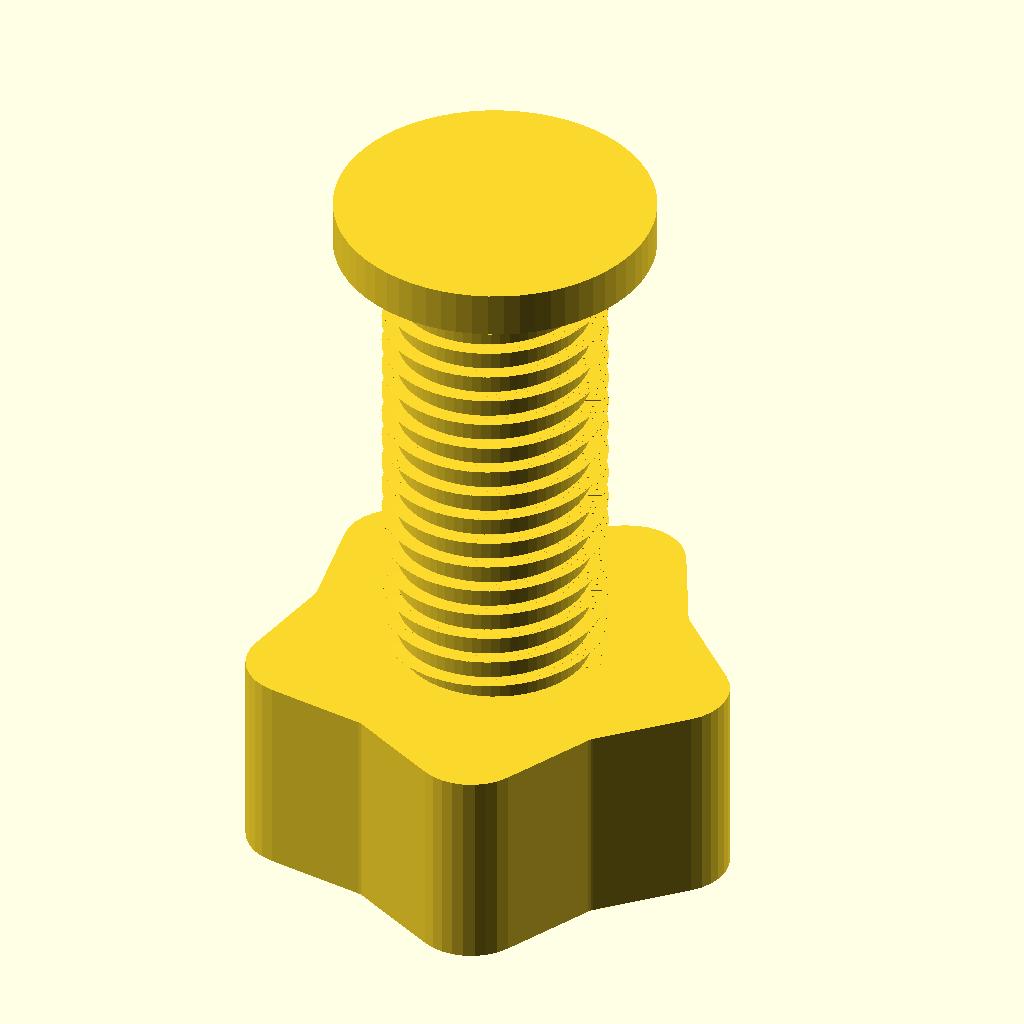
Cell 1: the model at its default parameters.
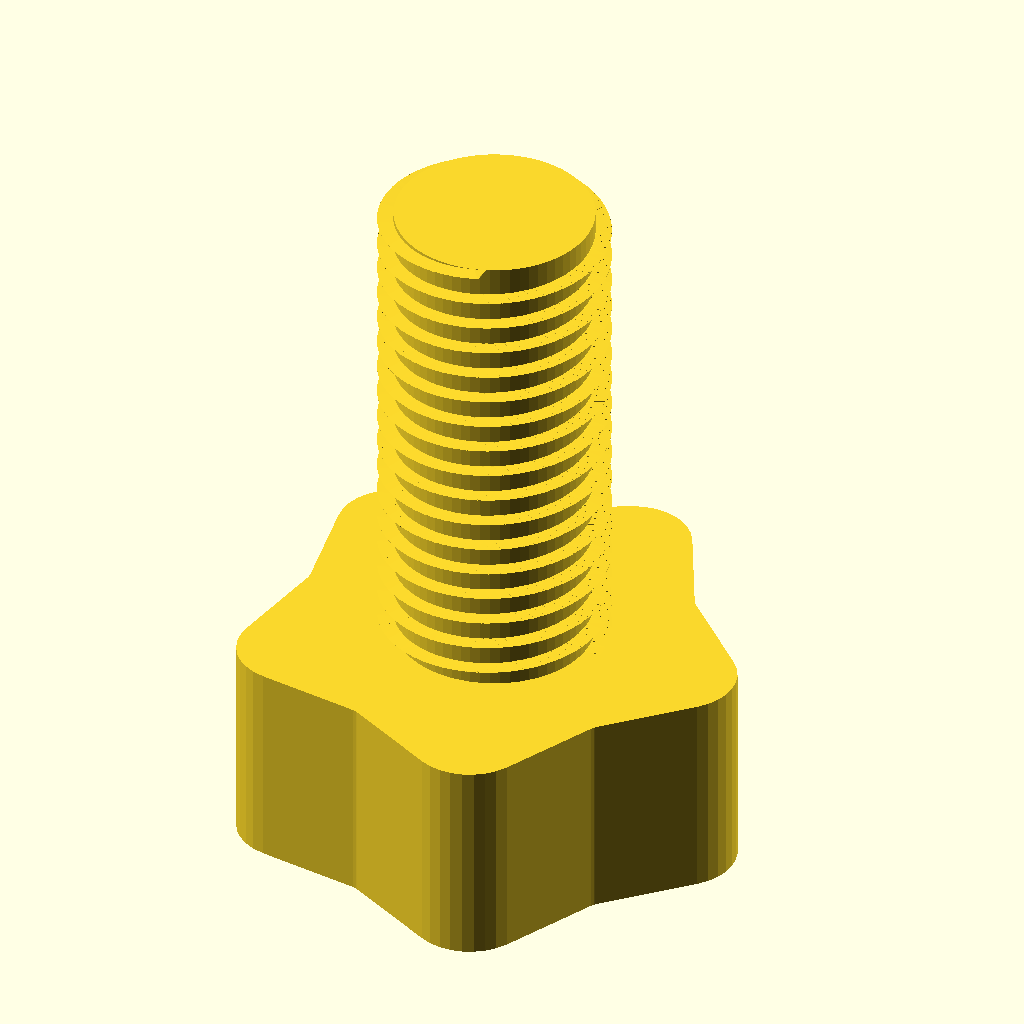
Cell 2: add_pad = false (everything else at default).
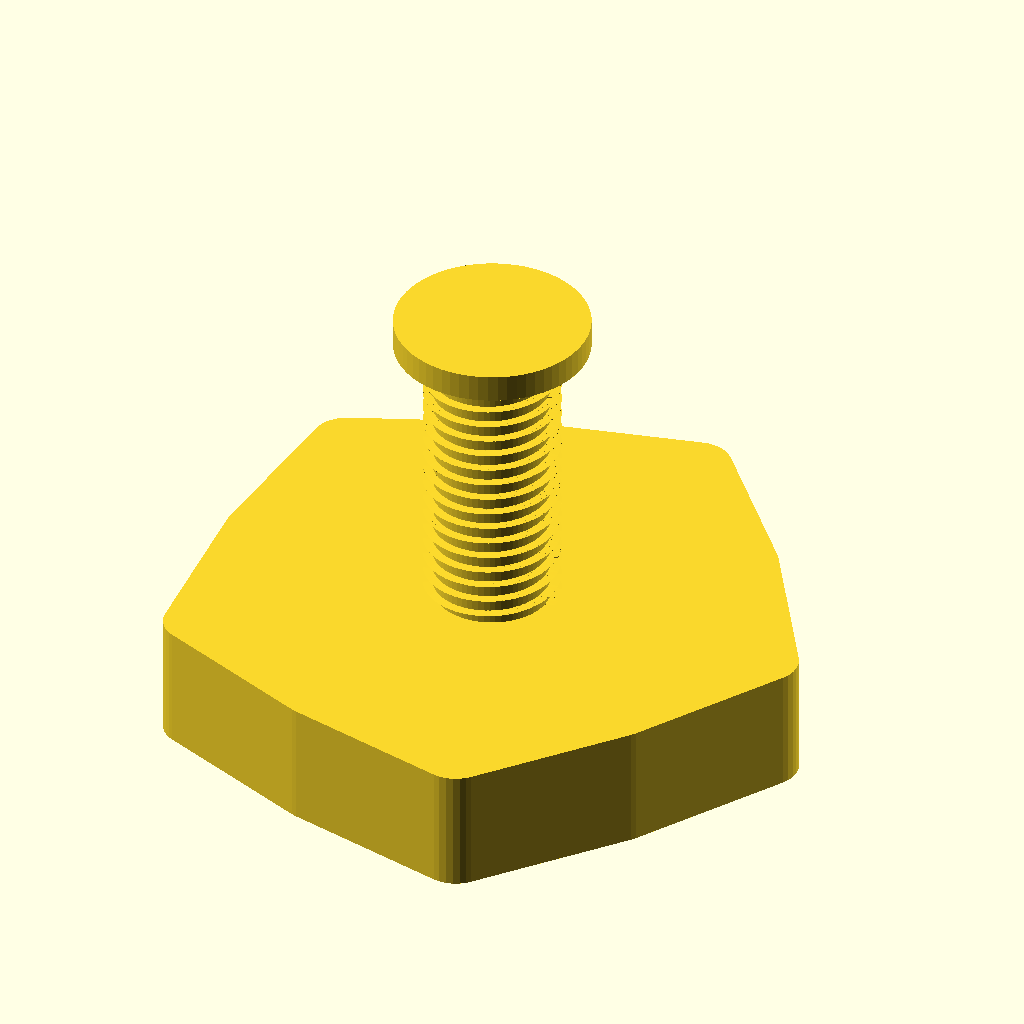
Cell 3 — knob_diameter set to 96, the other parameters unchanged.
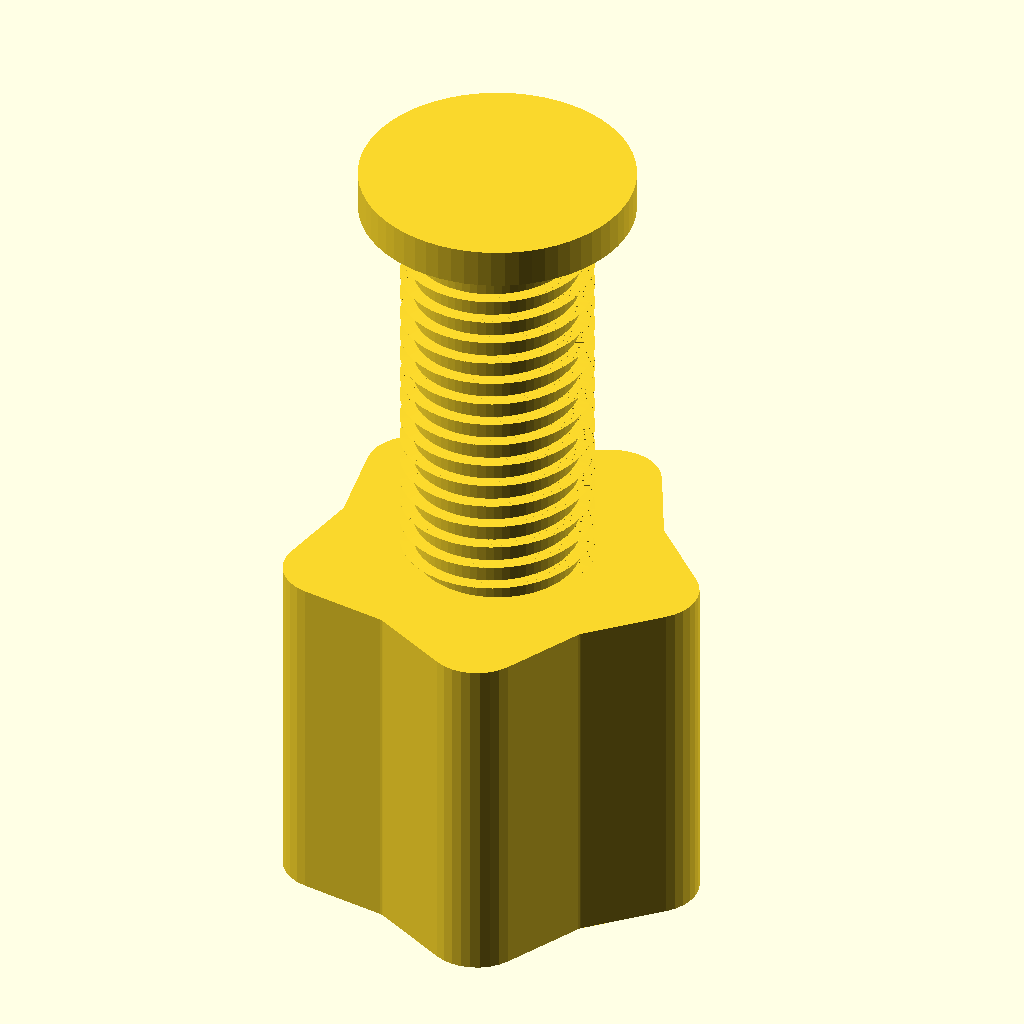
Cell 4 — knob_height set to 36, the other parameters unchanged.
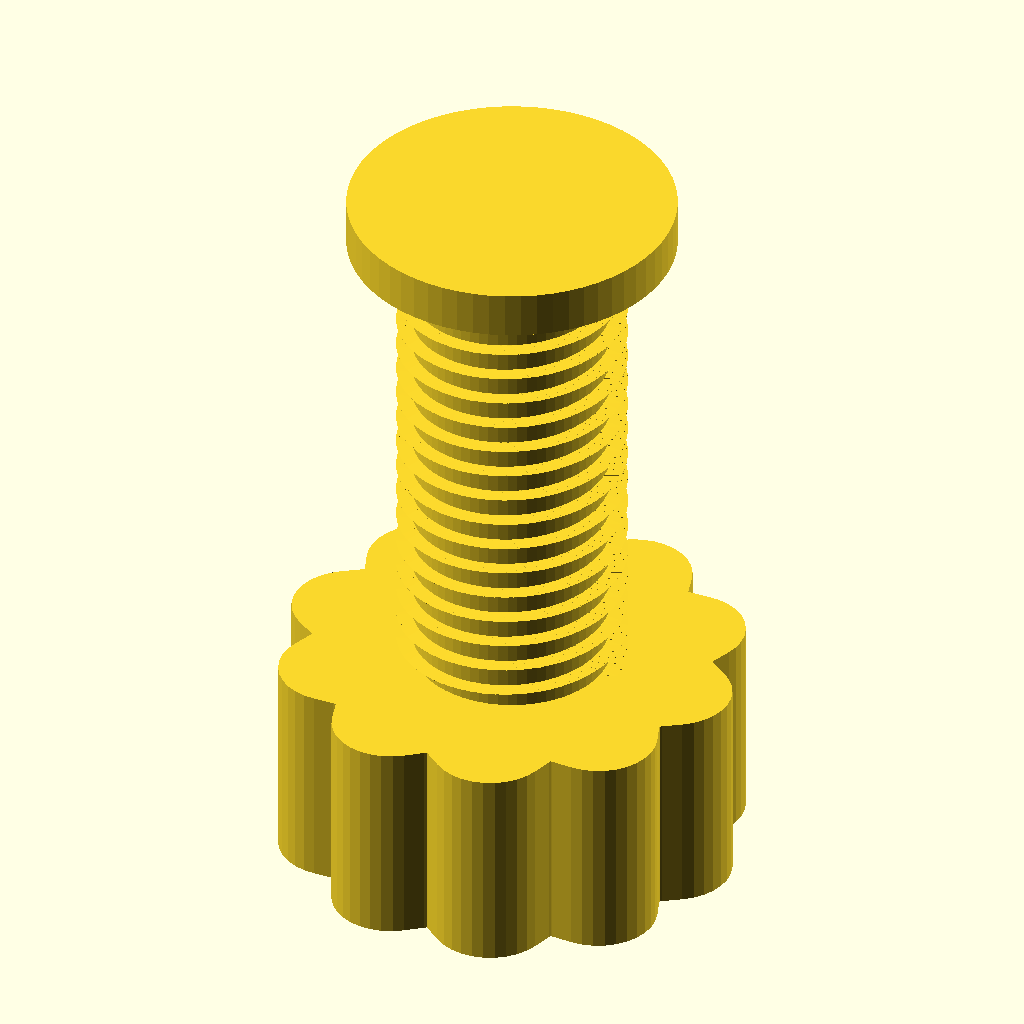
Cell 5: the same model with knob_points = 10.
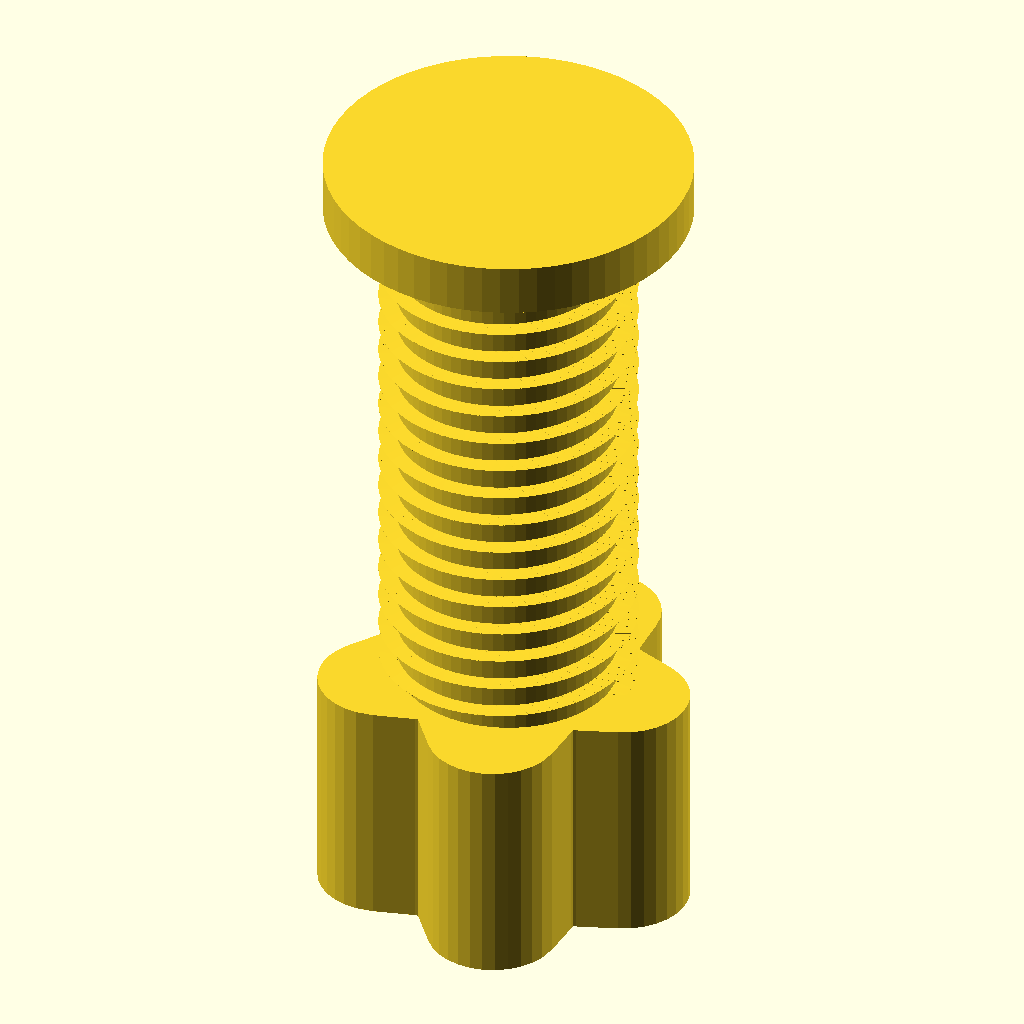
Cell 6: star_depth = 14 (everything else at default).
The same orthographic view direction (rotation 55°, 0°, 25°; colour scheme Cornfield) for every cell, with the view re-fitted per cell, so scale and position can differ between cells.
OpenSCAD source file scad/screw_knob_short.scad:
// ============================================================
// screw_knob_short.scad — Table-clamp screw knob (M20, short)
// ============================================================
// A fully-threaded M20 bolt with a large 5-point star ergonomic
// knob and an optional flat pressure pad at the tip.
//
// Print orientation: knob-face DOWN (flat bottom on print bed).
// No supports needed — all features are self-supporting.
// ============================================================

use <libs/threads.scad>
use <libs/star_knob.scad>

/* [Knob] */
// Outer diameter of the 5-point star knob
knob_diameter = 48;
// Height / thickness of the knob body
knob_height   = 18;
// Number of star points
knob_points   = 5;
// Depth of the star-point indentation (concave between points)
star_depth     = 7;
// Fillet radius on star-point tips (ergonomics)
star_tip_r     = 5;

/* [Thread] */
// M20 nominal thread diameter
thread_diam  = 20;
// Thread pitch (M20 standard = 2.5 mm)
thread_pitch = 2.5;
// Thread length (shorter knob, for table clamp ~40 mm travel)
thread_length = 42;

/* [Pressure Pad] */
// Add a flat pad at the screw tip to protect the workbench surface
add_pad = true;
pad_diameter = 28;
pad_height   = 4;

/* [Resolution] */
$fn = 64;

// ----------------------------------------------------------------
// Render
// ----------------------------------------------------------------
screw_knob_short();

module screw_knob_short() {
    union() {
        // Star knob (flat bottom, comfortable grip)
        star_knob(knob_diameter, knob_height, knob_points,
                  star_depth, star_tip_r);

        // Threaded shaft — uses external_thread() from libs/threads.scad
        translate([0, 0, knob_height])
        external_thread(thread_diam, thread_pitch, thread_length);

        // Optional pressure pad at screw tip to protect workbench
        if (add_pad) {
            translate([0, 0, knob_height + thread_length])
            cylinder(d = pad_diameter, h = pad_height);
        }
    }
}
Parameter table extracted from the source (name, type, default, range or options):
knob_diameter: number, default 48
knob_height: number, default 18
knob_points: number, default 5
star_depth: number, default 7
star_tip_r: number, default 5
thread_diam: number, default 20
thread_pitch: number, default 2.5
thread_length: number, default 42
add_pad: bool, default true
pad_diameter: number, default 28
pad_height: number, default 4
